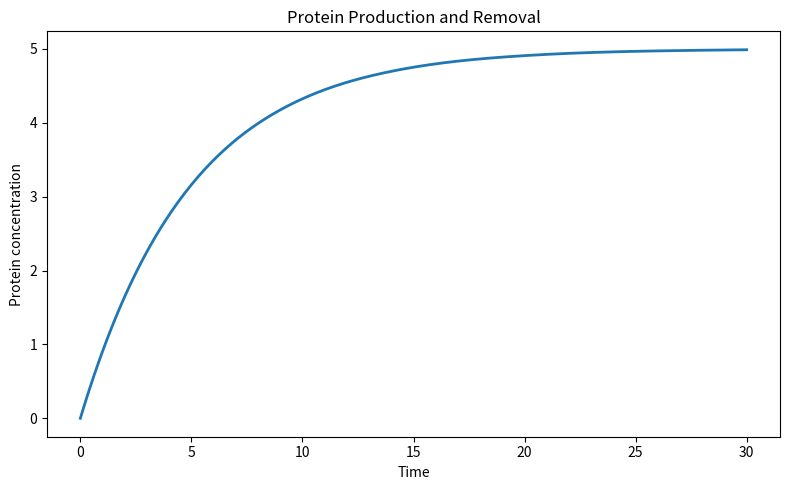

This figure's Python source:
!pip install numpy scipy matplotlib -q


import numpy as np
import matplotlib.pyplot as plt
from scipy.integrate import solve_ivp


k_prod = 1.0
k_deg = 0.2
P0 = [0.0]


def protein_model(t, y):
    P = y[0]
    dPdt = k_prod - k_deg * P
    return [dPdt]


t_start = 0
t_end = 30
t_eval = np.linspace(t_start, t_end, 300)


solution = solve_ivp(
    protein_model,
    (t_start, t_end),
    P0,
    t_eval=t_eval
)


time = solution.t
protein = solution.y[0]

print("First five time points:")
print(time[:5])

print("\nFirst five protein concentrations:")
print(protein[:5])


plt.figure(figsize=(8, 5))
plt.plot(time, protein, linewidth=2)
plt.xlabel("Time")
plt.ylabel("Protein concentration")
plt.title("Protein Production and Removal")
plt.tight_layout()
plt.show()
